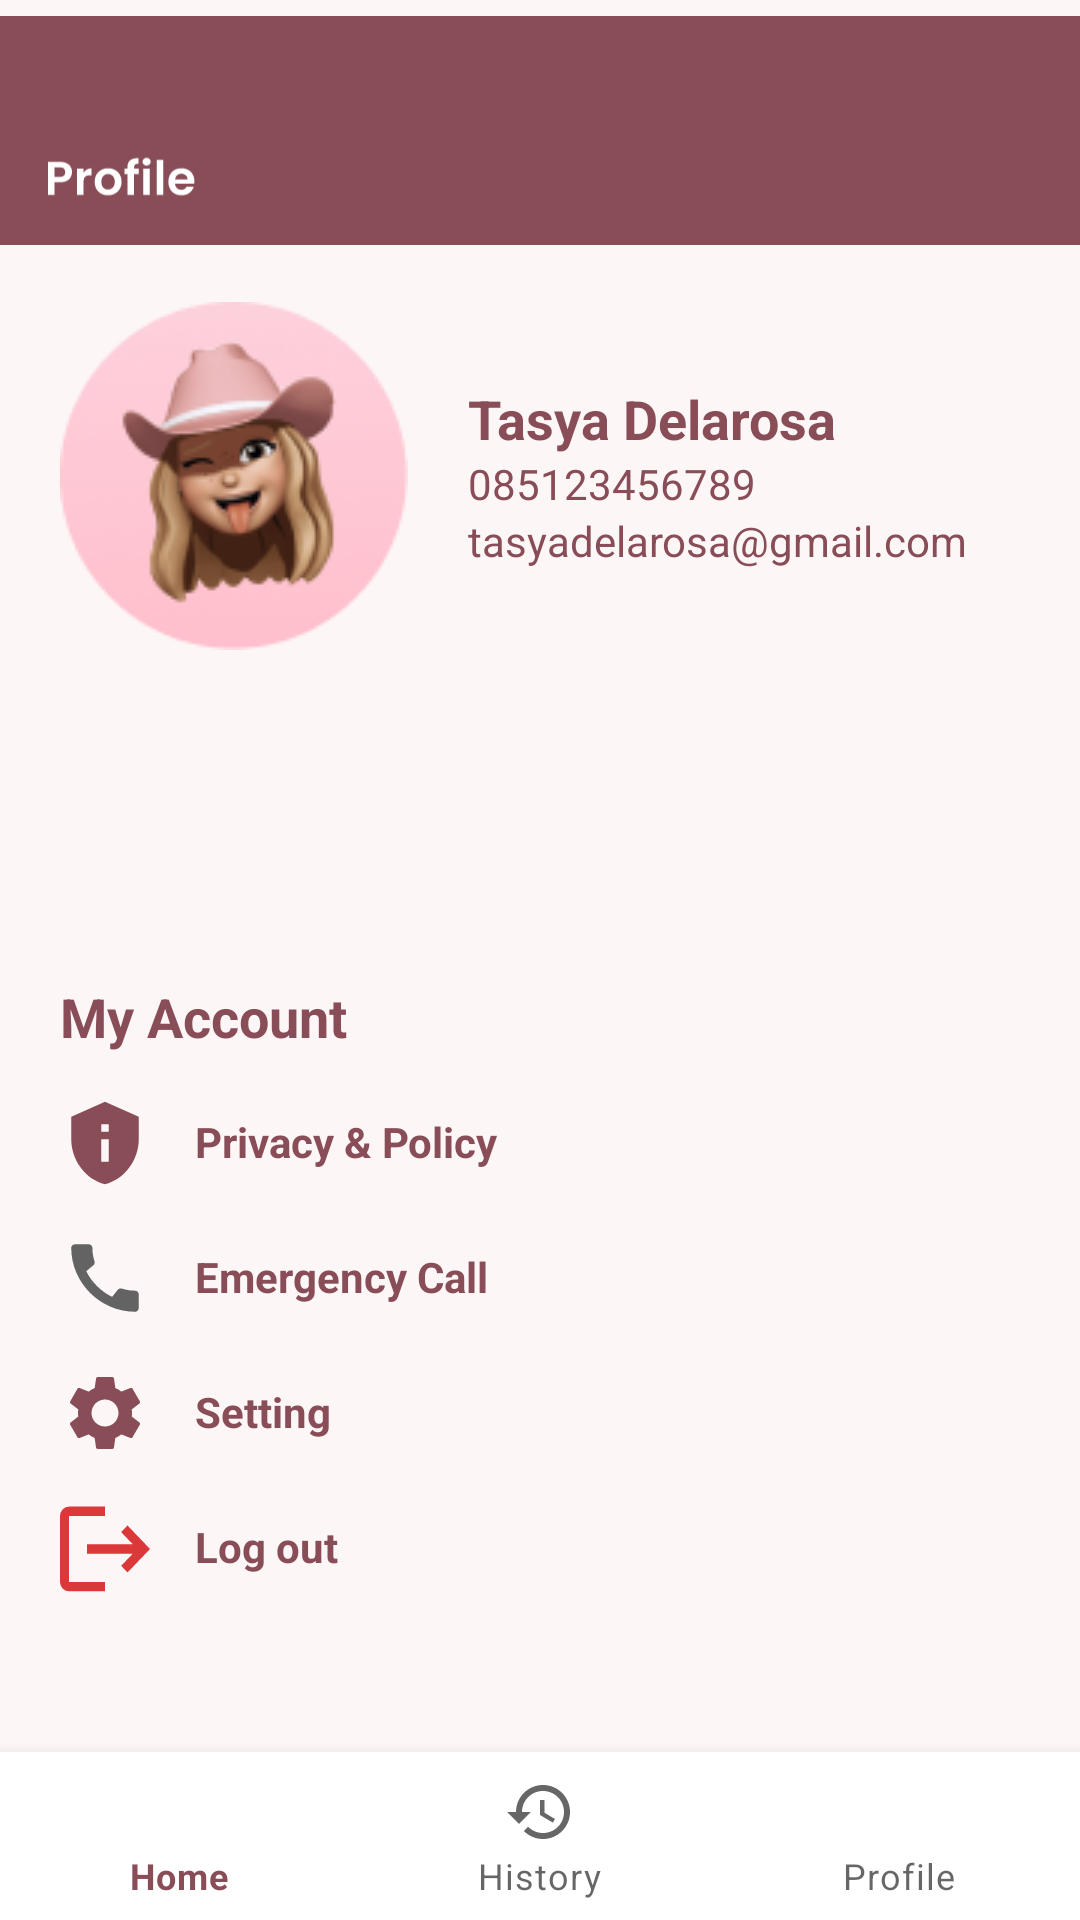

Android layout source for this screen:
<!-- AndroidManifest.xml: application theme Theme.DigitalProtect -->
<!-- res/layout/activity_profile.xml -->
<?xml version="1.0" encoding="utf-8"?>
<androidx.constraintlayout.widget.ConstraintLayout xmlns:android="http://schemas.android.com/apk/res/android"
    xmlns:app="http://schemas.android.com/apk/res-auto"
    xmlns:tools="http://schemas.android.com/tools"
    android:id="@+id/coordinatorLayout2"
    android:layout_width="match_parent"
    android:layout_height="match_parent"
    android:background="#FCF6F7"
    tools:context=".ProfileActivity">

    <androidx.core.widget.NestedScrollView
        android:id="@+id/relativeLayout"
        android:layout_width="wrap_content"
        android:layout_height="wrap_content"
        android:scrollbarStyle="outsideOverlay"
        app:layout_constraintBottom_toTopOf="@+id/bottomNavigation"
        app:layout_constraintEnd_toEndOf="parent"
        app:layout_constraintStart_toStartOf="parent"
        app:layout_constraintTop_toBottomOf="@+id/imageView7">

        <LinearLayout
            android:layout_width="match_parent"
            android:layout_height="wrap_content"
            android:orientation="vertical">

            <View
                android:id="@+id/view"
                android:layout_width="match_parent"
                android:layout_height="50dp" />

            <LinearLayout
                android:layout_width="match_parent"
                android:layout_height="wrap_content"
                android:layout_marginTop="15dp"
                android:orientation="horizontal"
                android:textAlignment="center">

                <ImageView
                    android:layout_width="wrap_content"
                    android:layout_height="wrap_content"
                    android:padding="20dp"
                    android:src="@drawable/avatar" />

                <LinearLayout
                    android:id="@+id/linearLayout"
                    android:layout_width="match_parent"
                    android:layout_height="wrap_content"
                    android:layout_gravity="center"
                    android:orientation="vertical"
                    android:textAlignment="center">

                    <TextView
                        android:id="@id/username"
                        android:layout_width="wrap_content"
                        android:layout_height="wrap_content"
                        android:text="Tasya Delarosa"
                        android:textColor="@color/brown"
                        android:textSize="18dp"
                        android:textStyle="bold" />

                    <TextView
                        android:id="@id/Phone_number"
                        android:layout_width="wrap_content"
                        android:layout_height="wrap_content"
                        android:text="085123456789"
                        android:textColor="@color/brown"
                        android:textSize="14dp" />

                    <TextView
                        android:id="@+id/profile_email"
                        android:layout_width="wrap_content"
                        android:layout_height="wrap_content"
                        android:text="tasyadelarosa@gmail.com"
                        android:textColor="@color/brown"
                        android:textSize="14dp" />
                </LinearLayout>
            </LinearLayout>


            <LinearLayout
                android:layout_width="match_parent"
                android:layout_height="wrap_content"
                android:layout_marginTop="70dp"
                android:padding="20dp"
                android:orientation="vertical">

                <TextView
                    android:layout_width="wrap_content"
                    android:layout_height="wrap_content"
                    android:text="My Account"
                    android:textColor="@color/brown"
                    android:textSize="18dp"
                    android:textStyle="bold" />

                <LinearLayout
                    android:layout_width="match_parent"
                    android:layout_height="wrap_content"
                    android:layout_marginTop="15dp">

                    <ImageView
                        android:layout_width="wrap_content"
                        android:layout_height="wrap_content"
                        android:src="@drawable/privacy"
                        />

                    <TextView
                        android:layout_width="match_parent"
                        android:layout_height="wrap_content"
                        android:layout_marginLeft="15dp"
                        android:layout_marginTop="5dp"
                        android:text="Privacy &amp; Policy"
                        android:textSize="14dp"
                        android:textStyle="bold"
                        android:textColor="@color/brown"/>
                </LinearLayout>

                <LinearLayout
                    android:id="@+id/prfEmergencyCall"
                    android:layout_width="match_parent"
                    android:layout_height="wrap_content"
                    android:layout_marginTop="15dp">

                    <ImageView
                        android:layout_width="wrap_content"
                        android:layout_height="wrap_content"
                        android:src="@drawable/call" />

                    <TextView
                        android:layout_width="match_parent"
                        android:layout_height="wrap_content"
                        android:layout_marginLeft="15dp"
                        android:layout_marginTop="5dp"
                        android:text="Emergency Call"
                        android:textColor="@color/brown"
                        android:textSize="14dp"
                        android:textStyle="bold" />
                </LinearLayout>

                <LinearLayout
                    android:layout_width="match_parent"
                    android:layout_height="wrap_content"
                    android:layout_marginTop="15dp">

                    <ImageView
                        android:layout_width="wrap_content"
                        android:layout_height="wrap_content"
                        android:src="@drawable/setting" />

                    <TextView
                        android:layout_width="match_parent"
                        android:layout_height="wrap_content"
                        android:layout_marginLeft="15dp"
                        android:layout_marginTop="5dp"
                        android:text="Setting"
                        android:textSize="14dp"
                        android:textStyle="bold"
                        android:textColor="@color/brown"/>
                </LinearLayout>

                <LinearLayout
                    android:id="@+id/prfLogOut"
                    android:layout_width="match_parent"
                    android:layout_height="wrap_content"
                    android:layout_marginTop="15dp">

                    <ImageView
                        android:layout_width="wrap_content"
                        android:layout_height="wrap_content"
                        android:src="@drawable/out" />

                    <TextView
                        android:layout_width="match_parent"
                        android:layout_height="wrap_content"
                        android:layout_marginLeft="15dp"
                        android:layout_marginTop="5dp"
                        android:text="Log out"
                        android:textSize="14dp"
                        android:textStyle="bold"
                        android:textColor="@color/brown"/>
                </LinearLayout>

                <View
                    android:id="@+id/view2"
                    android:layout_width="match_parent"
                    android:layout_height="150dp" />

            </LinearLayout>
        </LinearLayout>

    </androidx.core.widget.NestedScrollView>

    <ImageView
        android:id="@+id/imageView7"
        android:layout_width="wrap_content"
        android:layout_height="wrap_content"
        android:src="@drawable/profile3"
        app:layout_constraintEnd_toEndOf="parent"
        app:layout_constraintStart_toStartOf="parent"
        app:layout_constraintTop_toTopOf="parent" />

    <com.google.android.material.bottomnavigation.BottomNavigationView
        android:id="@+id/bottomNavigation"
        android:layout_width="wrap_content"
        android:layout_height="wrap_content"
        app:labelVisibilityMode="labeled"
        app:layout_constraintBottom_toBottomOf="parent"
        app:layout_constraintEnd_toEndOf="parent"
        app:layout_constraintStart_toStartOf="parent"
        app:menu="@menu/bottom_menu" />


</androidx.constraintlayout.widget.ConstraintLayout>
<!-- resources referenced by this layout -->
<resources>
  <color name="brown">#884D57</color>
  <!-- drawable avatar: png bitmap (drawable, 15738 bytes) -->
  <!-- drawable call (drawable) -->
  <vector android:height="30dp" android:tint="#636363"
      android:viewportHeight="24" android:viewportWidth="24"
      android:width="30dp" xmlns:android="http://schemas.android.com/apk/res/android">
      <path android:fillColor="@android:color/white" android:pathData="M20.01,15.38c-1.23,0 -2.42,-0.2 -3.53,-0.56 -0.35,-0.12 -0.74,-0.03 -1.01,0.24l-1.57,1.97c-2.83,-1.35 -5.48,-3.9 -6.89,-6.83l1.95,-1.66c0.27,-0.28 0.35,-0.67 0.24,-1.02 -0.37,-1.11 -0.56,-2.3 -0.56,-3.53 0,-0.54 -0.45,-0.99 -0.99,-0.99H4.19C3.65,3 3,3.24 3,3.99 3,13.28 10.73,21 20.01,21c0.71,0 0.99,-0.63 0.99,-1.18v-3.45c0,-0.54 -0.45,-0.99 -0.99,-0.99z"/>
  </vector>
  <!-- drawable out (drawable) -->
  <vector xmlns:android="http://schemas.android.com/apk/res/android"
      android:width="30dp"
      android:height="30dp"
      android:viewportWidth="16"
      android:viewportHeight="17">
    <path
        android:strokeWidth="1"
        android:pathData="M12.936,9.073H5.3V8.295H12.936H14.056L13.308,7.462L11.544,5.494L12,4.987L15.327,8.684L12.001,12.38L11.544,11.868L13.308,9.908L14.059,9.073H12.936ZM1.6,1.962H1.1V2.462V14.906V15.406H1.6H7.5V16.184H1.6C1.044,16.184 0.5,15.659 0.5,14.906V2.462C0.5,1.709 1.044,1.184 1.6,1.184H7.5V1.962H1.6Z"
        android:fillColor="#ffffff"
        android:strokeColor="#DB3939"/>
  </vector>
  <!-- drawable privacy (drawable) -->
  <vector android:height="30dp" android:tint="@color/brown"
      android:viewportHeight="24" android:viewportWidth="24"
      android:width="30dp" xmlns:android="http://schemas.android.com/apk/res/android">
      <path android:fillColor="@android:color/white" android:pathData="M12,1L3,5v6c0,5.55 3.84,10.74 9,12c5.16,-1.26 9,-6.45 9,-12V5L12,1L12,1zM11,7h2v2h-2V7zM11,11h2v6h-2V11z"/>
  </vector>
  <!-- drawable profile3: vector/xml drawable (drawable, 2994 chars, omitted) -->
  <!-- drawable setting (drawable) -->
  <vector android:height="30dp" android:tint="@color/brown"
      android:viewportHeight="24" android:viewportWidth="24"
      android:width="30dp" xmlns:android="http://schemas.android.com/apk/res/android">
      <path android:fillColor="@android:color/white" android:pathData="M19.14,12.94c0.04,-0.3 0.06,-0.61 0.06,-0.94c0,-0.32 -0.02,-0.64 -0.07,-0.94l2.03,-1.58c0.18,-0.14 0.23,-0.41 0.12,-0.61l-1.92,-3.32c-0.12,-0.22 -0.37,-0.29 -0.59,-0.22l-2.39,0.96c-0.5,-0.38 -1.03,-0.7 -1.62,-0.94L14.4,2.81c-0.04,-0.24 -0.24,-0.41 -0.48,-0.41h-3.84c-0.24,0 -0.43,0.17 -0.47,0.41L9.25,5.35C8.66,5.59 8.12,5.92 7.63,6.29L5.24,5.33c-0.22,-0.08 -0.47,0 -0.59,0.22L2.74,8.87C2.62,9.08 2.66,9.34 2.86,9.48l2.03,1.58C4.84,11.36 4.8,11.69 4.8,12s0.02,0.64 0.07,0.94l-2.03,1.58c-0.18,0.14 -0.23,0.41 -0.12,0.61l1.92,3.32c0.12,0.22 0.37,0.29 0.59,0.22l2.39,-0.96c0.5,0.38 1.03,0.7 1.62,0.94l0.36,2.54c0.05,0.24 0.24,0.41 0.48,0.41h3.84c0.24,0 0.44,-0.17 0.47,-0.41l0.36,-2.54c0.59,-0.24 1.13,-0.56 1.62,-0.94l2.39,0.96c0.22,0.08 0.47,0 0.59,-0.22l1.92,-3.32c0.12,-0.22 0.07,-0.47 -0.12,-0.61L19.14,12.94zM12,15.6c-1.98,0 -3.6,-1.62 -3.6,-3.6s1.62,-3.6 3.6,-3.6s3.6,1.62 3.6,3.6S13.98,15.6 12,15.6z"/>
  </vector>
  <style name="Theme.DigitalProtect" parent="Theme.MaterialComponents.Light.NoActionBar">
          
          <item name="colorPrimary">#884D57</item>
          <item name="colorPrimaryVariant">#636363</item>
          <item name="colorOnPrimary">@color/white</item>
          
          <item name="colorSecondary">@color/teal_200</item>
          <item name="colorSecondaryVariant">@color/teal_700</item>
          <item name="colorOnSecondary">@color/black</item>
          
          <item name="android:statusBarColor" tools:targetApi="l">?attr/colorPrimaryVariant</item>
          
      </style>
  <color name="white">#FFFFFFFF</color>
  <color name="teal_200">#FF03DAC5</color>
  <color name="teal_700">#FF018786</color>
  <color name="black">#FF000000</color>
</resources>
